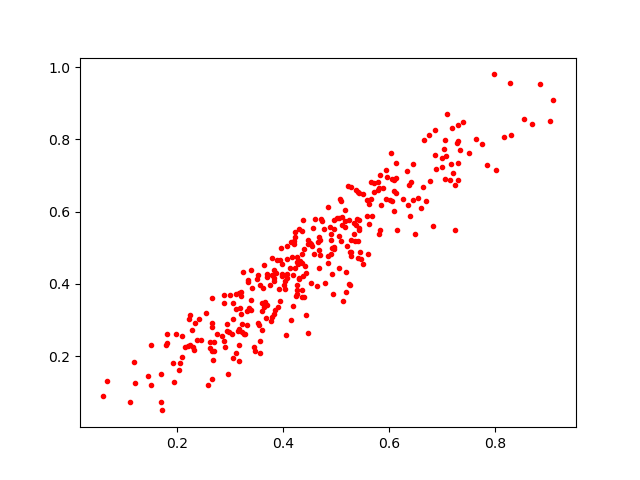

The file beside this chart, header and first rows:
0.6062471, 0.6281741
0.379, 0.4242
0.3278, 0.2609
0.54, 0.5798
0.6125, 0.7338
0.521, 0.5046
0.3169, 0.1873
0.6038, 0.7614
0.3934, 0.3521
0.5606, 0.4816
0.4963, 0.5757
0.3243, 0.4335
0.3051, 0.1956
0.3403, 0.3285
0.8164, 0.8071
0.7336, 0.7707
0.1809, 0.237
0.4229, 0.5295
0.4151, 0.3004
0.2663, 0.1368
0.4307, 0.5518
0.5825, 0.5492
0.3861, 0.4314
0.3965, 0.4994
0.5414, 0.472
0.4842, 0.6133
0.3356, 0.3332
0.6054, 0.6896
0.3542, 0.2857
0.6152, 0.5505
0.4925, 0.4261
0.44, 0.4956
0.4427, 0.3149
0.3698, 0.4186
0.5431, 0.5539
0.4284, 0.4544
0.5331, 0.5371
0.5273, 0.5225
0.3599, 0.3259
0.562, 0.5651
0.544, 0.5776
0.5237, 0.3987
0.21, 0.257
0.3462, 0.213
0.3602, 0.2727
0.427, 0.3831
0.6082, 0.6563
0.5378, 0.562
0.3109, 0.2093
0.8849, 0.9521
0.5797, 0.6597
0.5846, 0.6181
0.6633, 0.6672
0.4173, 0.4735
0.443, 0.4295
0.7752, 0.7862
0.5626, 0.6224
0.2055, 0.1797
0.1812, 0.2623
0.3196, 0.3342
0.4211, 0.5179
... 271 more rows
